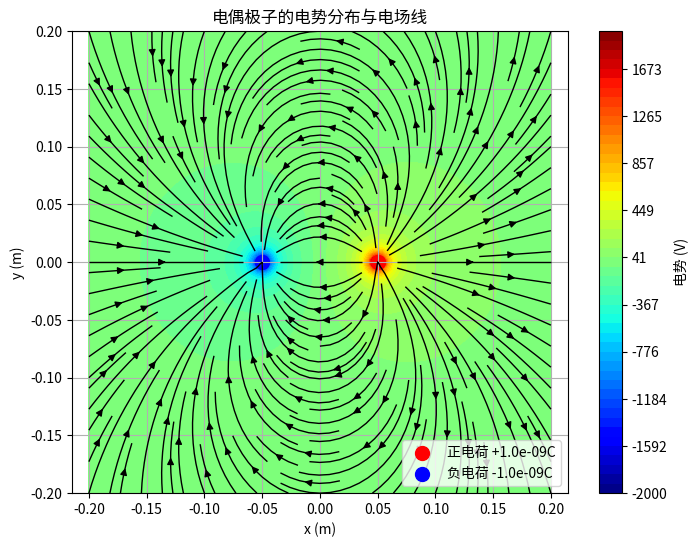

This chart was generated by the following Python code:
"""
电偶极子电势与电场计算与可视化模板

本模板用于计算和可视化电偶极子的电势分布和电场线。
学生需要完成标有TODO的三个函数实现。
"""

import numpy as np
import matplotlib.pyplot as plt

# 物理常数
k = 8.99e9  # 库仑常数 (N·m²/C²)
q_pos = 1e-9  # 正点电荷量 (C)
q_neg = -1e-9  # 负点电荷量 (C)

# 电荷位置 [x, y] 坐标 (m)
pos_charge_pos = np.array([0.05, 0])  # 正电荷位置
neg_charge_pos = np.array([-0.05, 0])  # 负电荷位置

def calculate_potential(X, Y):
    """
    计算二维空间电势分布
    
    参数:
        X, Y: 二维网格坐标矩阵 (numpy.ndarray)
        
    返回:
        V: 电势值矩阵 (numpy.ndarray)
    """
    # 计算每个点到正负电荷的距离
    r_pos = np.sqrt((X - pos_charge_pos[0])**2 + (Y - pos_charge_pos[1])**2)
    r_neg = np.sqrt((X - neg_charge_pos[0])**2 + (Y - neg_charge_pos[1])**2)
    
    # 计算电势（叠加原理）
    V = k * (q_pos / r_pos + q_neg / r_neg)
    
    return V

def calculate_electric_field(V, spacing):
    """
    通过电势梯度计算电场强度
    
    参数:
        V: 电势值矩阵 (numpy.ndarray)
        spacing: 网格间距 (float)
        
    返回:
        Ex, Ey: 电场在x和y方向的分量 (numpy.ndarray, numpy.ndarray)
    """
    # 计算电势梯度（注意负号）
    Ey, Ex = np.gradient(-V, spacing)
    
    return Ex, Ey

def main():
    """
    主函数: 计算并可视化电势和电场
    """
    # 创建计算网格
    x = np.linspace(-0.2, 0.2, 100)
    y = np.linspace(-0.2, 0.2, 100)
    X, Y = np.meshgrid(x, y)
    
    # 计算电势和电场
    V = calculate_potential(X, Y)
    spacing = x[1] - x[0]  # 网格间距
    Ex, Ey = calculate_electric_field(V, spacing)
    
    # 绘制结果
    plt.figure(figsize=(8, 6))
    
    # 绘制电势等高线图
    levels = np.linspace(-2e3, 2e3, 50)
    contour = plt.contourf(X, Y, V, levels=levels, cmap='jet')
    plt.colorbar(contour, label='电势 (V)')
    
    # 绘制电场线
    plt.streamplot(X, Y, Ex, Ey, color='black', linewidth=1, density=1.5, arrowsize=1)
    
    # 标记电荷位置
    plt.scatter(*pos_charge_pos, c='red', s=100, label=f'正电荷 +{q_pos:.1e}C')
    plt.scatter(*neg_charge_pos, c='blue', s=100, label=f'负电荷 {q_neg:.1e}C')
    
    # 添加图表元素
    plt.title('电偶极子的电势分布与电场线')
    plt.xlabel('x (m)')
    plt.ylabel('y (m)')
    plt.legend()
    plt.grid(True)
    plt.axis('equal')
    
    plt.show()

if __name__ == "__main__":
    main()
